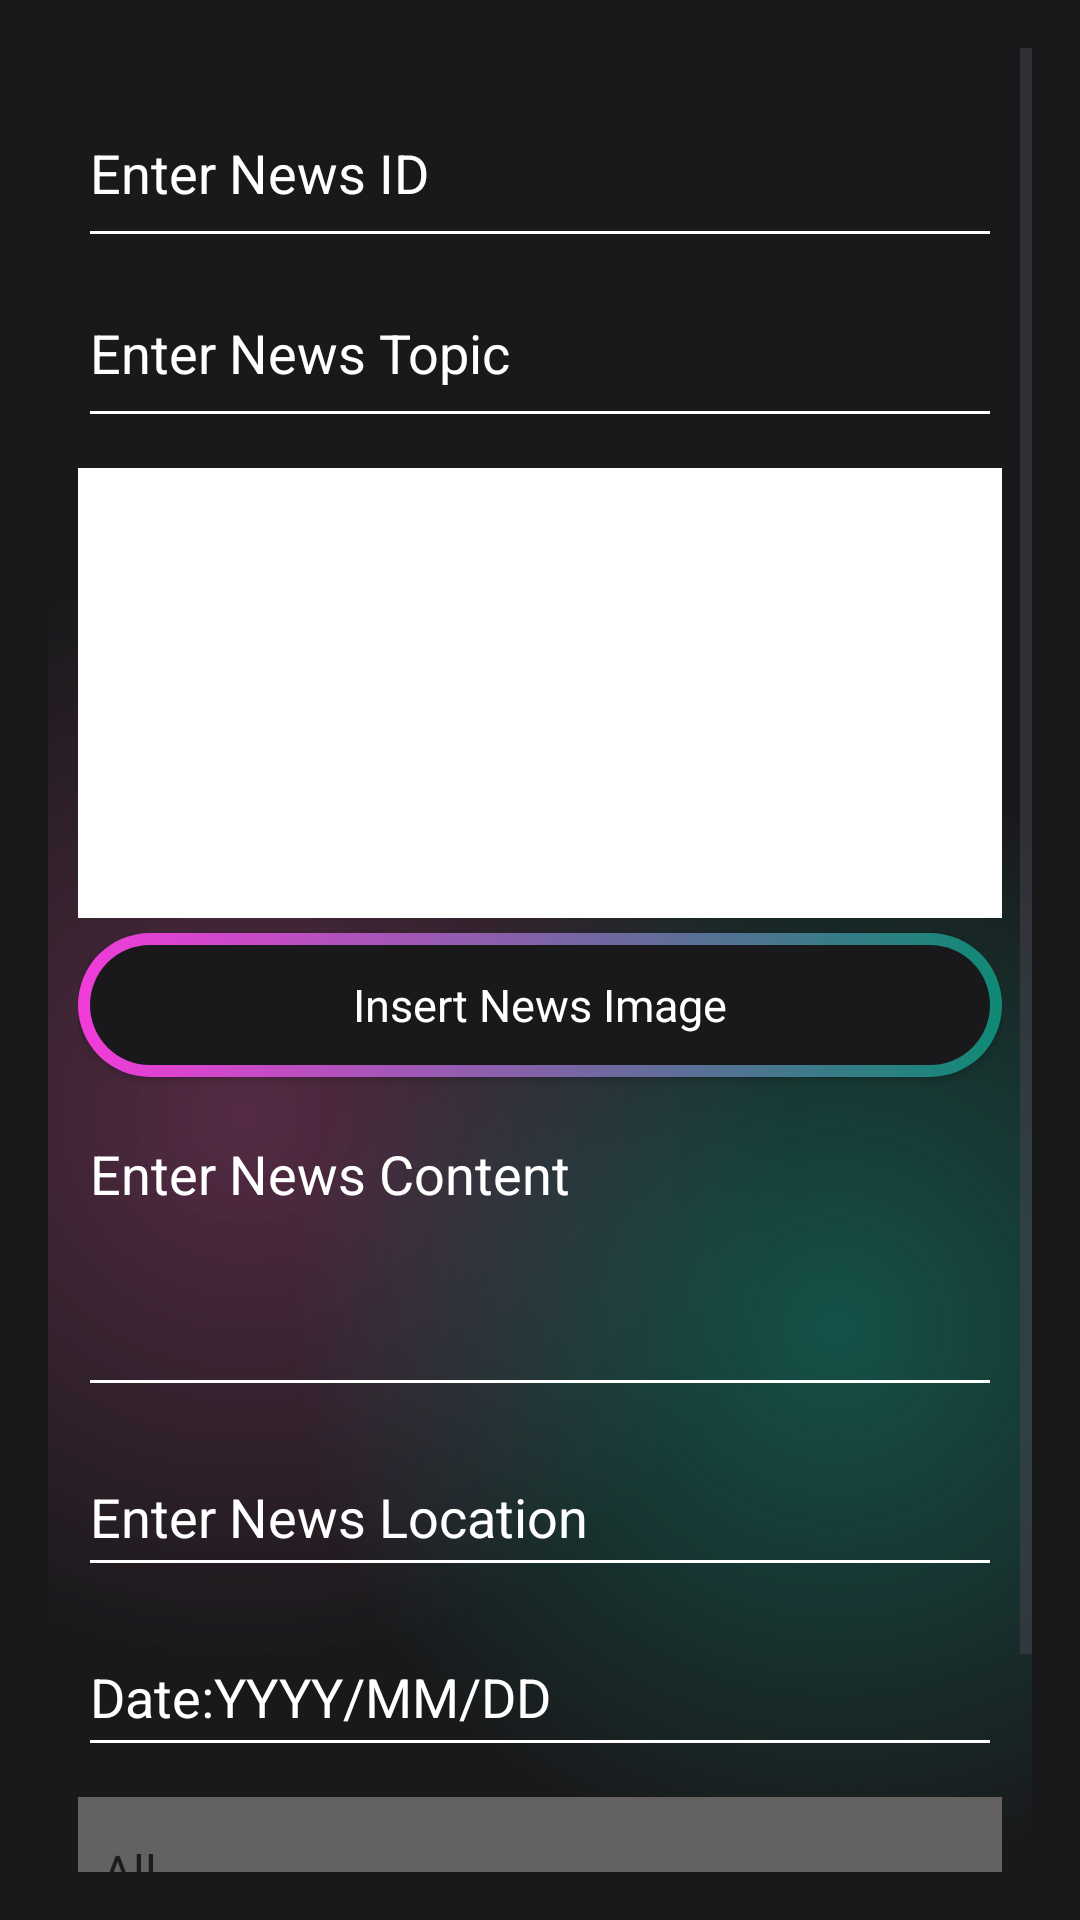

Produce the Android XML layout that renders to this screen, including the resource entries it uses.
<!-- AndroidManifest.xml: application theme Theme.Test_MAD -->
<!-- res/layout/activity_reporter_new_news.xml -->
<?xml version="1.0" encoding="utf-8"?>
<androidx.constraintlayout.widget.ConstraintLayout xmlns:android="http://schemas.android.com/apk/res/android"
    xmlns:app="http://schemas.android.com/apk/res-auto"
    android:id="@+id/main"
    android:layout_width="match_parent"
    android:layout_height="match_parent">

    <ScrollView
        android:layout_width="match_parent"
        android:layout_height="match_parent"
        android:background="@color/main_background"
        android:padding="16dp"
        app:layout_constraintBottom_toBottomOf="parent"
        app:layout_constraintEnd_toEndOf="parent"
        app:layout_constraintStart_toStartOf="parent"
        app:layout_constraintTop_toTopOf="parent">

        <LinearLayout
            android:layout_width="match_parent"
            android:layout_height="wrap_content"
            android:background="@drawable/gradiant_color_background"
            android:orientation="vertical"
            android:padding="10dp">

            
            <EditText
                android:id="@+id/et_news_id"
                android:layout_width="match_parent"
                android:layout_height="60dp"
                android:backgroundTint="@color/white"
                android:hint="Enter News ID"
                android:inputType="number"
                android:textColor="@color/white"
                android:textColorHint="@color/white" />

            
            <EditText
                android:id="@+id/et_news_topic"
                android:layout_width="match_parent"
                android:layout_height="60dp"
                android:backgroundTint="@color/white"
                android:hint="Enter News Topic"
                android:inputType="text"
                android:textColor="@color/white"
                android:textColorHint="@color/white" />

            
            <ImageView
                android:id="@+id/iv_news_image"
                android:layout_width="match_parent"
                android:layout_height="150dp"
                android:layout_marginTop="10dp"
                android:background="@android:color/white"
                android:contentDescription="News Image"
                android:scaleType="centerCrop" />

            <androidx.appcompat.widget.AppCompatButton
                android:id="@+id/btn_upload_image"
                style="@android:style/Widget.Button"
                android:layout_width="match_parent"
                android:layout_height="wrap_content"
                android:layout_marginTop="5dp"
                android:background="@drawable/btn_background"
                android:text="Insert News Image"
                android:textColor="@color/white"
                android:textSize="15sp" />

            
            <EditText
                android:id="@+id/et_news_content"
                android:layout_width="match_parent"
                android:layout_height="100dp"
                android:layout_marginTop="10dp"
                android:backgroundTint="@color/white"
                android:gravity="top"
                android:hint="Enter News Content"
                android:inputType="textMultiLine"
                android:minLines="5"
                android:textColor="@color/white"
                android:textColorHint="@color/white" />

            
            <EditText
                android:id="@+id/et_news_location"
                android:layout_width="match_parent"
                android:layout_height="50dp"
                android:layout_marginTop="10dp"
                android:backgroundTint="@color/white"
                android:hint="Enter News Location"
                android:inputType="text"
                android:textColor="@color/white"
                android:textColorHint="@color/white" />

            
            <EditText
                android:id="@+id/Date"
                android:layout_width="match_parent"
                android:layout_height="50dp"
                android:layout_marginTop="10dp"
                android:backgroundTint="@color/white"
                android:hint="Date:YYYY/MM/DD"
                android:inputType="text"
                android:textColor="@color/white"
                android:textColorHint="@color/white" />

            
            <Spinner
                android:id="@+id/spinner_news_category"
                android:layout_width="match_parent"
                android:layout_height="50dp"
                android:layout_marginTop="10dp"
                android:background="#646161"
                android:entries="@array/news_categories" />

            <androidx.appcompat.widget.AppCompatButton
                android:id="@+id/btn_submit_news"
                style="@android:style/Widget.Button"
                android:layout_width="match_parent"
                android:layout_height="wrap_content"
                android:layout_marginTop="20dp"
                android:background="@drawable/btn_background"
                android:text="Submit News"
                android:textColor="@color/white"
                android:textSize="15sp" />

        </LinearLayout>
    </ScrollView>

</androidx.constraintlayout.widget.ConstraintLayout>
<!-- resources referenced by this layout -->
<resources>
  <string-array name="news_categories">
          <item>All</item>
          <item>Politics</item>
          <item>Sports</item>
          <item>World</item>
          <item>Business</item>
      </string-array>
  <color name="main_background">#19191b</color>
  <color name="white">#FFFFFFFF</color>
  <!-- drawable btn_background (drawable) -->
  <?xml version="1.0" encoding="utf-8"?>
  <layer-list xmlns:android="http://schemas.android.com/apk/res/android">
      <item>
          <shape android:shape="rectangle">
              <corners android:radius="50dp"/>
              <gradient android:angle="360" android:endColor="#0f8a75" android:startColor="#F23CDA" android:type="linear"/>
              <size android:width="24dp" android:height="24dp"/>
          </shape>
      </item>
      <item android:top="4dp" android:bottom="4dp" android:left="4dp" android:right="4dp">
          <shape android:shape="rectangle">
              <corners android:radius="50dp"/>
              <solid android:color="#19191b"/>
          </shape>
      </item>
  </layer-list>
  <!-- drawable gradiant_color_background (drawable) -->
  <?xml version="1.0" encoding="utf-8"?>
  <layer-list xmlns:android="http://schemas.android.com/apk/res/android">
      <item>
          <shape>
              <gradient
                  android:startColor="#997c3660"
                  android:centerColor="#19191b"
                  android:endColor="#19191b"
                  android:type="radial"
                  android:gradientRadius="110%p"
                  android:centerX="0.2"
                  android:centerY="0.5"/> 
          </shape>
      </item>
      <item>
          <shape>
              <gradient
                  android:startColor="#800f8a75"
                  android:centerColor="@android:color/transparent"
                  android:endColor="@android:color/transparent"
                  android:gradientRadius="110%p"
                  android:centerY="0.6"
                  android:centerX="0.8"
                  android:type="radial"/>
          </shape>
      </item>
  </layer-list>
  <style name="Theme.Test_MAD" parent="Base.Theme.Test_MAD" />
  <style name="Base.Theme.Test_MAD" parent="Theme.Material3.DayNight.NoActionBar">
          
          
      </style>
</resources>
